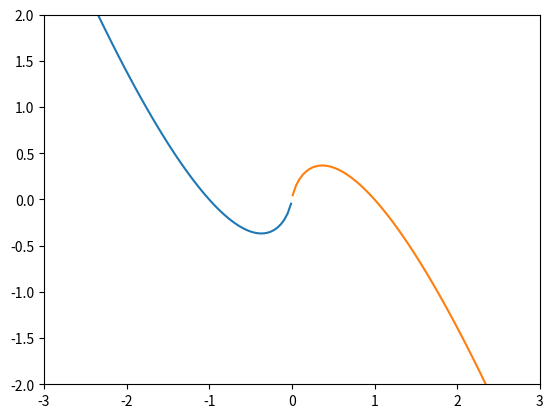

This chart was generated by the following Python code:
import numpy as np
import matplotlib.pyplot as plt

def fun53(x):
    return x * np.log(np.abs(1 / x))

x1 = np.linspace(-4,-0.01,100)
y1 = fun53(x1)

x2 = np.linspace(0.01,4,100)
y2 = fun53(x2)

plt.plot(x1,y1,x2,y2)
plt.xlim(-3,3)
plt.ylim(-2,2)
plt.show()